Run: headless pygame with SDL's dummy video driver; simulated clock (each Clock.tick advances the game by its frame time, no real sleeping); random seed 0; keys injected as events and as key.get_pressed() state; mouse plan: one left click at the window centre at the start of phase 2, then a move to the lower-right quarter at the start of phase 3.
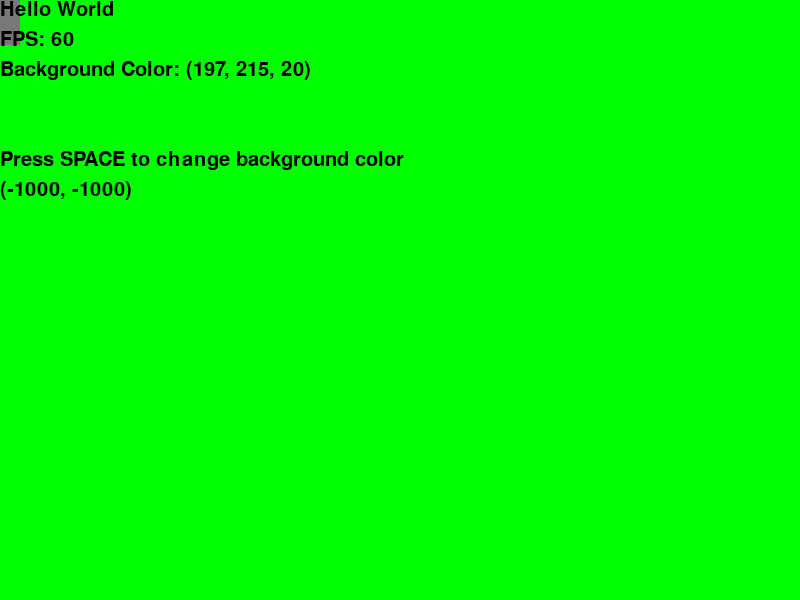
Frame 1 of 4 · flips 1–60 · no input
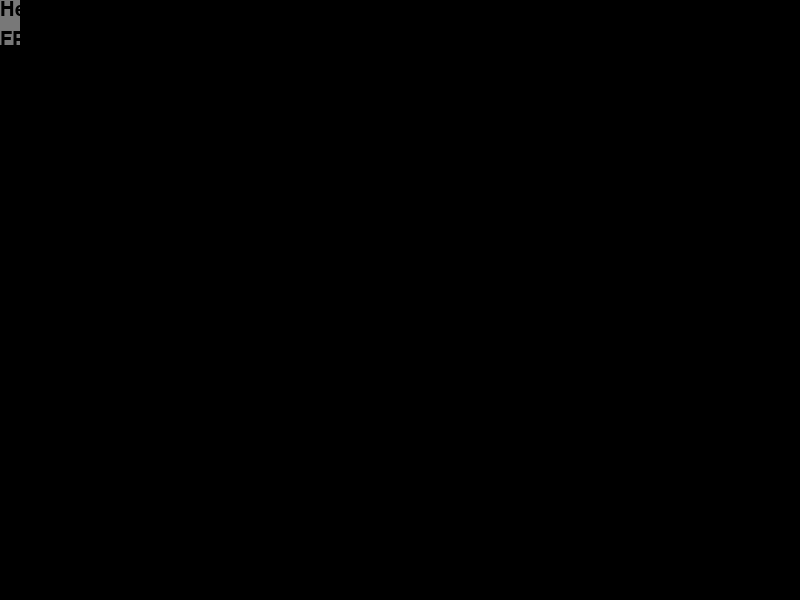
Frame 2 of 4 · flips 61–180 · clicked the window centre · tapped SPACE, RETURN · held RIGHT (→), D
Frame 3 of 4 · flips 181–300 · moved the mouse to the lower-right quarter · held DOWN (↓), S · screen unchanged from frame 2, image omitted
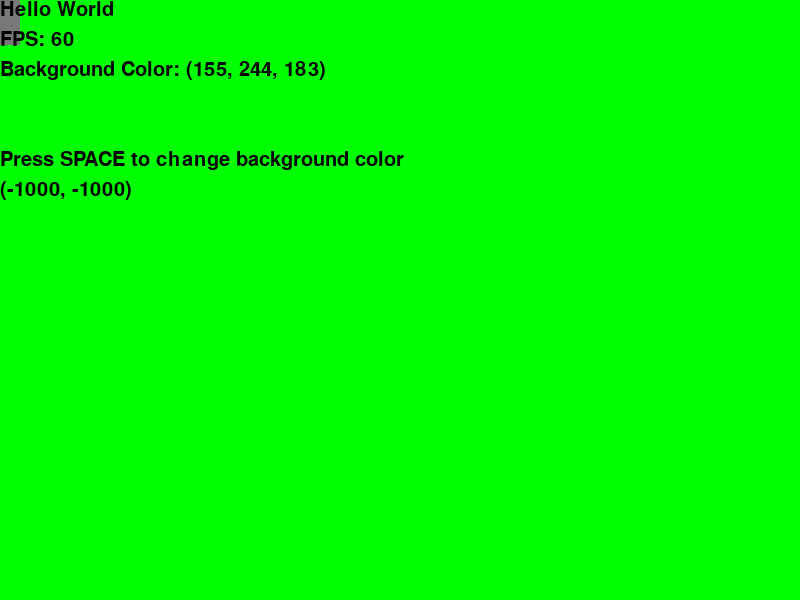
Frame 4 of 4 · flips 301–420 · held LEFT (←), A, UP (↑), W

The pygame program that drew these frames:

import pygame
import sys
from random import randint

pygame.init()

class Character:
    def __init__(self, screen, x, y):
        self.screen = screen
        self.x = x
        self.y = y
        self.width = 20
        self.height = 45
        self.animation_images = [(255, 0, 0), (0, 255, 0), (0, 0, 255), (120, 120, 120)]
        self.animation_count = 0
        self.rect = pygame.Rect((self.x, self.y), (self.width, self.height))
    def events(self):
        if (self.animation_count >= 15):
            self.animation_count = 0
        self.animation_count += 1

        #pygame.draw.rect(self.screen, self.animation_images[self.animation_count//4][0], pygame.transform.scale((self.character_rect), (self.width * self.animation_images[self.animation_count//4][1], self.height * self.animation_images[self.animation_count//4][1])))
    def draw(self):
        pygame.draw.rect(self.screen, self.animation_images[self.animation_count//4], self.rect)

class Game:
    def __init__(self):
        self.screen = pygame.display.set_mode((800, 600))
        self.running = True
        self.clock = pygame.time.Clock()
        pygame.display.set_caption('Produce Tycoon')

        self.background_rgb = (randint(0, 255), randint(0, 255), randint(0, 255))
        self.keys = []
        self.background_x = -1000
        self.background_y = -1000
        self.display_scroll = [0, 0]
        self.background_height = 2001
        self.background_width = 2001
        self.background_box = pygame.Rect((self.background_x, self.background_y), (self.background_width, self.background_height))

        self.character = Character(self.screen, 0, 0)

    def events(self):
        for event in pygame.event.get():
            if event.type == pygame.QUIT:
                sys.exit()
                self.running = False
            if event.type == pygame.MOUSEBUTTONDOWN:
                self.background_rgb = (randint(0, 255), randint(0, 255), randint(0, 255))
            if event.type == pygame.KEYDOWN:
                if event.key == pygame.K_ESCAPE:
                    self.running = False
                if event.key == pygame.K_SPACE:
                    self.background_rgb = (randint(0, 255), randint(0, 255), randint(0, 255))

        self.keys = pygame.key.get_pressed()
        # Each key moves the background the oposite direction as we want our character to move.
        # Scroll left
        if self.keys[pygame.K_a]:
            self.display_scroll[0] -= 20
            self.character.x -= 20
        # Scroll right
        if self.keys[pygame.K_d]:
            self.display_scroll[0] += 20
            self.character.x += 20
        # Scroll down
        if self.keys[pygame.K_w]:
            self.display_scroll[1] -= 20
            self.character.y -= 20
        # Scroll Up
        if self.keys[pygame.K_s]:
            self.display_scroll[1] += 20
            self.character.y += 20
        
        # redrawling background image and border
        self.background_box = pygame.Rect((self.background_x - self.display_scroll[0], self.background_y - self.display_scroll[1]), (self.background_width, self.background_height))
        self.character.events()

        # updating character position
        self.character.rect = pygame.Rect((self.character.x - self.display_scroll[0], self.character.y - self.display_scroll[1]), (self.character.width, self.character.height))

    def update(self):
        pass

    def draw(self):
        self.screen.fill((0,0,0))

        # Creating a background and a border
        pygame.draw.rect(self.screen, (0, 255, 0), self.background_box)
        pygame.draw.rect(self.screen, (255, 0, 0), self.background_box, 2)

        # drawling charachters
        self.character.draw()

        # load font
        font = pygame.font.SysFont('Arial', 30)

        # draw text
        text = font.render('Hello World', True, (0, 0, 0))
        self.screen.blit(text, (0, 0))

        # draw fps
        text = font.render("FPS: " + str(int(self.clock.get_fps())), True, (0, 0, 0))
        self.screen.blit(text, (0, 30))

        # draw background color
        text = font.render("Background Color: " + str(self.background_rgb), True, (0, 0, 0))
        self.screen.blit(text, (0, 60))

        # draw help text
        text = font.render("Press SPACE to change background color", True, (0, 0, 0))
        self.screen.blit(text, (0, 150))
        
        # draw position (x, y)
        text = font.render("(" + str(self.background_box.x) + ", " + str(self.background_box.y) + ")", True, (0, 0, 0))
        self.screen.blit(text, (0, 180))

        pygame.display.update()

    def run(self):
        while self.running:
            self.clock.tick(60)
            self.events()
            self.update()
            self.draw()


if __name__ == '__main__':
    game = Game()
    game.run()
